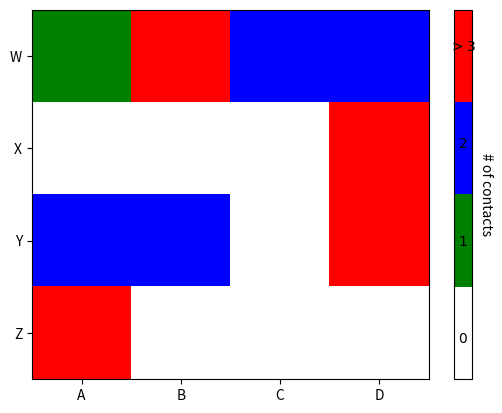

Write the Python code that produced this figure.
import matplotlib.pyplot as plt
import numpy as np
from matplotlib.colors import ListedColormap

#discrete color scheme
cMap = ListedColormap(['white', 'green', 'blue','red'])

#data
np.random.seed(42)
data = np.random.rand(4, 4)
fig, ax = plt.subplots()
heatmap = ax.pcolor(data, cmap=cMap)

#legend
cbar = plt.colorbar(heatmap)

cbar.ax.get_yaxis().set_ticks([])
for j, lab in enumerate(['$0$','$1$','$2$','$>3$']):
    cbar.ax.text(.5, (2 * j + 1) / 8.0, lab, ha='center', va='center')
cbar.ax.get_yaxis().labelpad = 15
cbar.ax.set_ylabel('# of contacts', rotation=270)


# put the major ticks at the middle of each cell
ax.set_xticks(np.arange(data.shape[1]) + 0.5, minor=False)
ax.set_yticks(np.arange(data.shape[0]) + 0.5, minor=False)
ax.invert_yaxis()

#lebels
column_labels = list('ABCD')
row_labels = list('WXYZ')
ax.set_xticklabels(column_labels, minor=False)
ax.set_yticklabels(row_labels, minor=False)

plt.show()